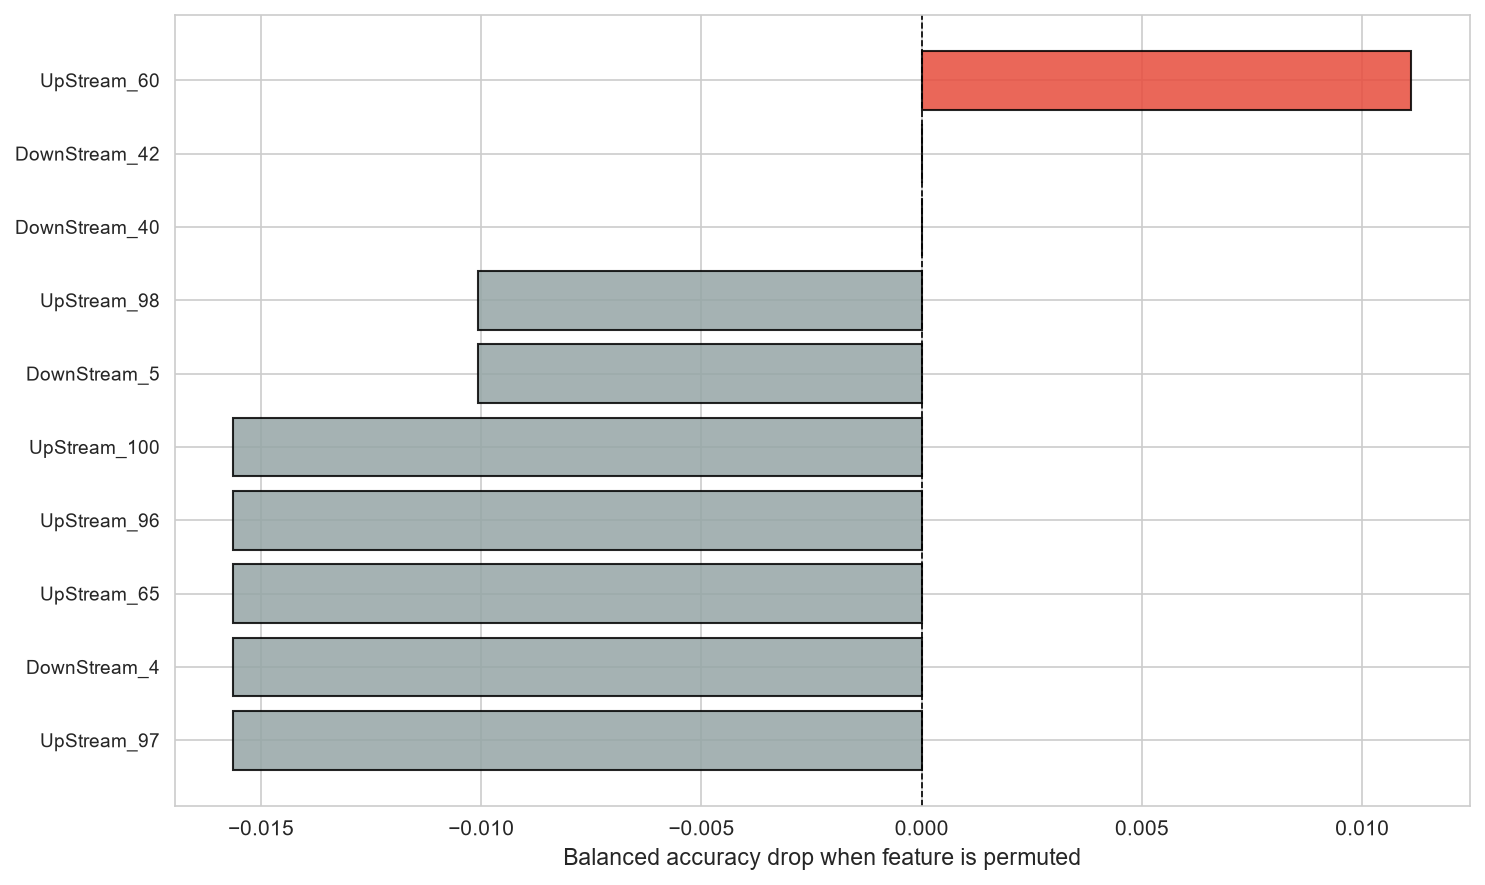

The table this chart was drawn from, first rows:
feature, importance, std
UpStream_60, 0.01111, 0.0
DownStream_40, 0.0, 0.0
DownStream_42, 0.0, 0.0
DownStream_5, -0.01007, 0.0
UpStream_98, -0.01007, 0.0
UpStream_97, -0.01562, 0.0
DownStream_4, -0.01562, 0.0
UpStream_65, -0.01562, 0.0
UpStream_96, -0.01562, 0.0
UpStream_100, -0.01562, 0.0
